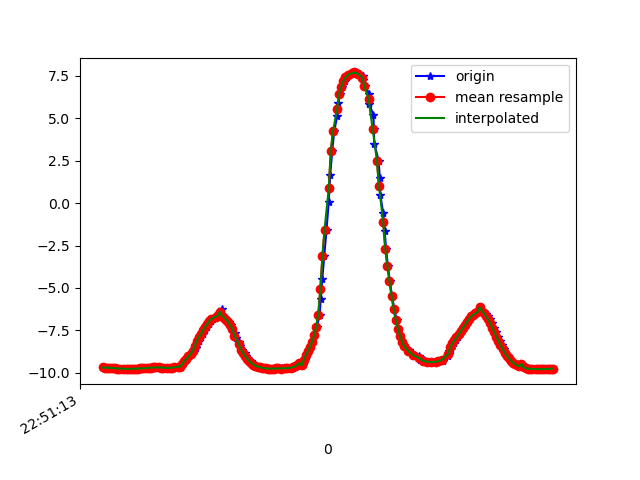

Source data for this figure (header and first rows):
1617835873293, 531516845123356, -9.690323, -1.3165764, 0.63582295
1617835873308, 531516864354126, -9.702, -1.264, 0.5583
1617835873323, 531516883584896, -9.698, -1.193, 0.7478
1617835873341, 531516902815666, -9.71, -1.144, 0.6684
1617835873360, 531516922046436, -9.705, -1.087, 0.8142
1617835873389, 531516941277206, -9.714, -1.015, 0.799
1617835873398, 531516960507976, -9.726, -0.9144, 0.7781
1617835873417, 531516979738746, -9.731, -0.796, 0.8503
1617835873437, 531516998969516, -9.752, -0.6736, 0.703
1617835873455, 531517018200286, -9.751, -0.528, 0.8206
1617835873482, 531517037431056, -9.763, -0.3881, 0.7585
1617835873499, 531517056661826, -9.762, -0.2398, 0.827
1617835873514, 531517075892596, -9.762, -0.09232, 0.8613
1617835873538, 531517095123366, -9.775, 0.03773, 0.6923
1617835873552, 531517114354136, -9.767, 0.1884, 0.775
1617835873569, 531517133584906, -9.768, 0.319, 0.7239
1617835873596, 531517152815676, -9.758, 0.4308, 0.7941
1617835873614, 531517172046446, -9.751, 0.5517, 0.8076
1617835873628, 531517191277216, -9.757, 0.6704, 0.6203
1617835873646, 531517210507986, -9.741, 1.043, 0.2689
1617835873665, 531517229738756, -9.74, 0.8623, 0.6584
1617835873690, 531517248969526, -9.73, 0.9539, 0.673
1617835873703, 531517268200296, -9.719, 1.042, 0.698
1617835873722, 531517287431066, -9.709, 1.116, 0.7281
1617835873741, 531517306661836, -9.699, 1.172, 0.7712
1617835873769, 531517325892606, -9.691, 1.207, 0.8223
1617835873788, 531517345123376, -9.685, 1.221, 0.8667
1617835873821, 531517364354146, -9.684, 1.208, 0.8964
1617835873824, 531517383584916, -9.687, 1.168, 0.9188
1617835873852, 531517402815686, -9.691, 1.106, 0.9473
1617835873863, 531517422046456, -9.698, 1.017, 0.9788
1617835873879, 531517441277226, -9.706, 0.9015, 1.006
1617835873905, 531517460507996, -9.714, 0.7623, 1.049
1617835873924, 531517479738766, -9.716, 0.5969, 1.129
1617835873938, 531517498969536, -9.713, 0.396, 1.243
1617835873957, 531517518200306, -9.701, 0.1531, 1.381
1617835873975, 531517537555237, -9.678, -0.1375, 1.535
1617835874005, 531517556786007, -9.642, -0.4785, 1.687
1617835874022, 531517576016777, -9.589, -0.8687, 1.824
1617835874033, 531517595247547, -9.683, -0.4801, 1.434
1617835874045, 531517614478317, -9.49, -1.509, 1.925
1617835874072, 531517633709087, -9.316, -2.127, 2.173
1617835874090, 531517652939857, -9.186, -2.532, 2.291
1617835874102, 531517672170627, -9.041, -2.911, 2.414
1617835874122, 531517691401397, -8.884, -3.252, 2.557
1617835874143, 531517710632167, -8.712, -3.561, 2.731
1617835874169, 531517729862937, -8.521, -3.861, 2.921
1617835874179, 531517749093707, -8.316, -4.156, 3.1
1617835874197, 531517768324477, -8.106, -4.445, 3.252
1617835874217, 531517787555247, -7.897, -4.722, 3.374
1617835874235, 531517806786017, -7.69, -4.985, 3.473
1617835874255, 531517826016787, -7.487, -5.233, 3.55
1617835874274, 531517845247557, -7.292, -5.465, 3.607
1617835874293, 531517864478327, -7.11, -5.673, 3.648
1617835874311, 531517883709097, -6.947, -5.853, 3.676
1617835874337, 531517902939867, -6.809, -6.001, 3.697
1617835874368, 531517922170637, -6.699, -6.117, 3.709
1617835874390, 531517941401407, -6.622, -6.197, 3.713
1617835874404, 531517960632177, -6.587, -6.238, 3.707
1617835874417, 531517979862947, -6.22, -6.286, 4.223
1617835874431, 531517999093717, -6.648, -6.201, 3.66
... 164 more rows
